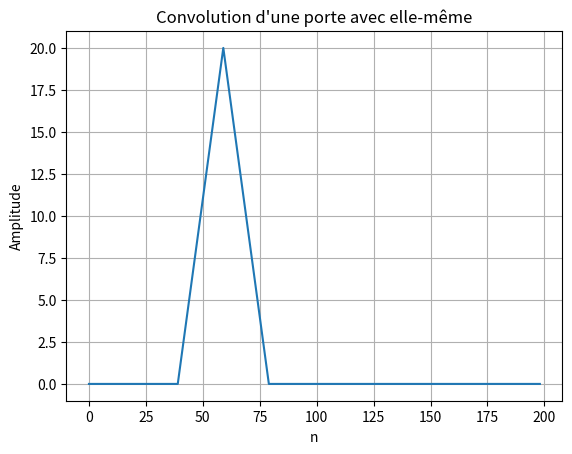

This figure's Python source:
"""
TP1 - Exercice 3
Convolution d'un signal porte
"""

import numpy as np
import matplotlib.pyplot as plt

# Création du signal porte
rect = np.zeros(100)
rect[20:40] = 1

# Convolution du signal avec lui-même
conv = np.convolve(rect, rect)

# Affichage
plt.plot(conv)
plt.title("Convolution d'une porte avec elle-même")
plt.xlabel("n")
plt.ylabel("Amplitude")
plt.grid()
plt.show()